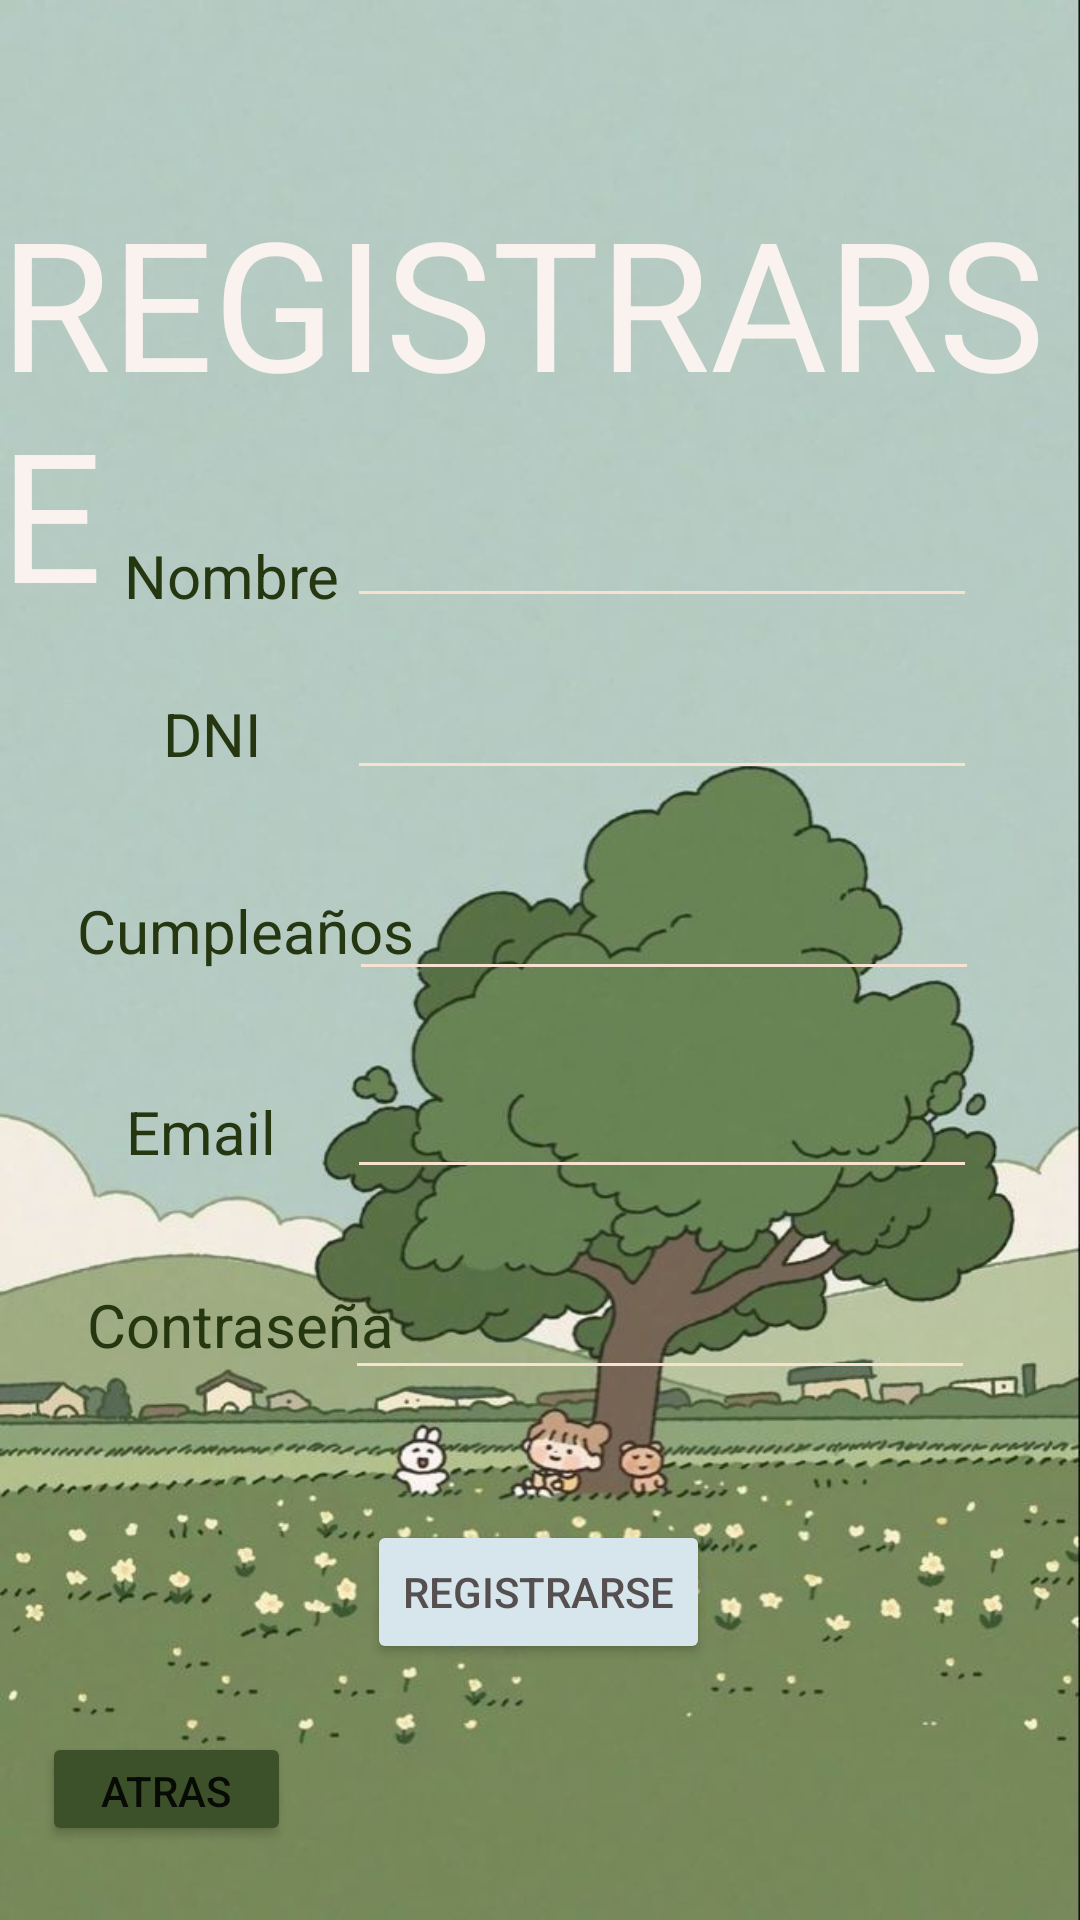

This screen was rendered from an Android layout file. Write that file and the resources it references.
<!-- AndroidManifest.xml: application theme Theme.FINALMULTIMEDIA -->
<!-- res/layout/activity_registro.xml -->
<?xml version="1.0" encoding="utf-8"?>
<androidx.constraintlayout.widget.ConstraintLayout xmlns:android="http://schemas.android.com/apk/res/android"
    xmlns:app="http://schemas.android.com/apk/res-auto"
    xmlns:tools="http://schemas.android.com/tools"
    android:layout_width="match_parent"
    android:layout_height="match_parent"
    tools:context=".Registro"
    android:background="@drawable/menu">

    <TextView
        android:id="@+id/txtRg"
        android:layout_width="wrap_content"
        android:layout_height="wrap_content"
        android:text="REGISTRARSE"
        android:textColor="#f9f2ef"
        android:textSize="60sp"
        app:layout_constraintBottom_toBottomOf="parent"
        app:layout_constraintEnd_toEndOf="parent"
        app:layout_constraintHorizontal_bias="0.498"
        app:layout_constraintStart_toStartOf="parent"
        app:layout_constraintTop_toTopOf="parent"
        app:layout_constraintVertical_bias="0.123" />

    <Button
        android:id="@+id/btnUpdateNom"
        android:layout_width="wrap_content"
        android:layout_height="wrap_content"
        android:backgroundTint="#D6E6EC"
        android:text="REGISTRARSE"
        android:textColor="#554F4F"
        app:layout_constraintBottom_toBottomOf="parent"
        app:layout_constraintEnd_toEndOf="parent"
        app:layout_constraintHorizontal_bias="0.498"
        app:layout_constraintStart_toStartOf="parent"
        app:layout_constraintTop_toTopOf="parent"
        app:layout_constraintVertical_bias="0.856" />

    <Button
        android:id="@+id/btnVolver"
        android:layout_width="83dp"
        android:layout_height="38dp"
        android:backgroundTint="#3c5129"
        android:text="Atras"
        app:layout_constraintBottom_toBottomOf="parent"
        app:layout_constraintEnd_toEndOf="parent"
        app:layout_constraintHorizontal_bias="0.05"
        app:layout_constraintStart_toStartOf="parent"
        app:layout_constraintTop_toTopOf="parent"
        app:layout_constraintVertical_bias="0.959" />

    <EditText
        android:id="@+id/txtNombreUp"
        android:layout_width="wrap_content"
        android:layout_height="wrap_content"
        android:backgroundTint="#F7E1D1"
        android:ems="10"
        android:inputType="textPersonName"
        android:textColor="#253710"
        app:layout_constraintBottom_toBottomOf="parent"
        app:layout_constraintEnd_toEndOf="parent"
        app:layout_constraintHorizontal_bias="0.771"
        app:layout_constraintStart_toStartOf="parent"
        app:layout_constraintTop_toTopOf="parent"
        app:layout_constraintVertical_bias="0.275" />

    <TextView
        android:id="@+id/textView3"
        android:layout_width="wrap_content"
        android:layout_height="wrap_content"
        android:text="Nombre"
        android:textColor="#253710"
        android:textSize="20sp"
        app:layout_constraintBottom_toBottomOf="parent"
        app:layout_constraintEnd_toEndOf="parent"
        app:layout_constraintHorizontal_bias="0.144"
        app:layout_constraintStart_toStartOf="parent"
        app:layout_constraintTop_toTopOf="parent"
        app:layout_constraintVertical_bias="0.291" />

    <EditText
        android:id="@+id/txtEmailUp"
        android:layout_width="wrap_content"
        android:layout_height="wrap_content"
        android:backgroundTint="#F7E1D1"
        android:ems="10"
        android:inputType="textEmailAddress"
        android:textColor="#253710"
        app:layout_constraintBottom_toBottomOf="parent"
        app:layout_constraintEnd_toEndOf="parent"
        app:layout_constraintHorizontal_bias="0.771"
        app:layout_constraintStart_toStartOf="parent"
        app:layout_constraintTop_toTopOf="parent"
        app:layout_constraintVertical_bias="0.593" />

    <TextView
        android:id="@+id/textView2"
        android:layout_width="wrap_content"
        android:layout_height="wrap_content"
        android:text="Contraseña"
        android:textColor="#253710"
        android:textSize="20sp"
        app:layout_constraintBottom_toBottomOf="parent"
        app:layout_constraintEnd_toEndOf="parent"
        app:layout_constraintHorizontal_bias="0.113"
        app:layout_constraintStart_toStartOf="parent"
        app:layout_constraintTop_toTopOf="parent"
        app:layout_constraintVertical_bias="0.698" />

    <TextView
        android:id="@+id/textView"
        android:layout_width="wrap_content"
        android:layout_height="wrap_content"
        android:text="DNI"
        android:textColor="#253710"
        android:textSize="20sp"
        app:layout_constraintBottom_toBottomOf="parent"
        app:layout_constraintEnd_toEndOf="parent"
        app:layout_constraintHorizontal_bias="0.166"
        app:layout_constraintStart_toStartOf="parent"
        app:layout_constraintTop_toTopOf="parent"
        app:layout_constraintVertical_bias="0.377" />

    <EditText
        android:id="@+id/txtPassUp"
        android:layout_width="wrap_content"
        android:layout_height="wrap_content"
        android:backgroundTint="#F7E1D1"
        android:ems="10"
        android:inputType="textPassword"
        android:textColor="#253710"
        android:textStyle="bold"
        app:layout_constraintBottom_toBottomOf="parent"
        app:layout_constraintEnd_toEndOf="parent"
        app:layout_constraintHorizontal_bias="0.766"
        app:layout_constraintStart_toStartOf="parent"
        app:layout_constraintTop_toTopOf="parent"
        app:layout_constraintVertical_bias="0.705" />

    <EditText
        android:id="@+id/txtDNI"
        android:layout_width="wrap_content"
        android:layout_height="wrap_content"
        android:backgroundTint="#F7E1D1"
        android:ems="10"
        android:inputType="textPersonName"
        android:textColor="#253710"
        app:layout_constraintBottom_toBottomOf="parent"
        app:layout_constraintEnd_toEndOf="parent"
        app:layout_constraintHorizontal_bias="0.771"
        app:layout_constraintStart_toStartOf="parent"
        app:layout_constraintTop_toTopOf="parent"
        app:layout_constraintVertical_bias="0.371" />

    <TextView
        android:id="@+id/Email"
        android:layout_width="wrap_content"
        android:layout_height="wrap_content"
        android:text="Email"
        android:textColor="#253710"
        android:textSize="20sp"
        app:layout_constraintBottom_toBottomOf="parent"
        app:layout_constraintEnd_toEndOf="parent"
        app:layout_constraintHorizontal_bias="0.135"
        app:layout_constraintStart_toStartOf="parent"
        app:layout_constraintTop_toTopOf="parent"
        app:layout_constraintVertical_bias="0.593" />

    <EditText
        android:id="@+id/txtCumpleUp"
        android:layout_width="wrap_content"
        android:layout_height="wrap_content"
        android:backgroundTint="#F7E1D1"
        android:ems="10"
        android:inputType="date"
        android:textColor="#253710"
        app:layout_constraintBottom_toBottomOf="parent"
        app:layout_constraintEnd_toEndOf="parent"
        app:layout_constraintHorizontal_bias="0.776"
        app:layout_constraintStart_toStartOf="parent"
        app:layout_constraintTop_toTopOf="parent"
        app:layout_constraintVertical_bias="0.483" />

    <TextView
        android:id="@+id/textView4"
        android:layout_width="wrap_content"
        android:layout_height="wrap_content"
        android:backgroundTint="#F7E1D1"
        android:text="Cumpleaños"
        android:textColor="#253710"
        android:textSize="20sp"
        app:layout_constraintBottom_toBottomOf="parent"
        app:layout_constraintEnd_toEndOf="parent"
        app:layout_constraintHorizontal_bias="0.104"
        app:layout_constraintStart_toStartOf="parent"
        app:layout_constraintTop_toTopOf="parent"
        app:layout_constraintVertical_bias="0.484" />

</androidx.constraintlayout.widget.ConstraintLayout>
<!-- resources referenced by this layout -->
<resources>
  <!-- drawable menu: jpg bitmap (drawable, 53057 bytes) -->
  <style name="Theme.FINALMULTIMEDIA" parent="Theme.MaterialComponents.DayNight.DarkActionBar">
          
          <item name="colorPrimary">@color/purple_500</item>
          <item name="colorPrimaryVariant">@color/purple_700</item>
          <item name="colorOnPrimary">@color/white</item>
          
          <item name="colorSecondary">@color/teal_200</item>
          <item name="colorSecondaryVariant">@color/teal_700</item>
          <item name="colorOnSecondary">@color/black</item>
          
          <item name="android:statusBarColor">?attr/colorPrimaryVariant</item>
          
      </style>
  <!-- not gathered from this repository: default colours our renderer supplied (Android Studio template values) -->
  <color name="purple_500">#FF6200EE</color>
  <color name="purple_700">#FF3700B3</color>
  <color name="teal_200">#FF03DAC5</color>
  <color name="teal_700">#FF018786</color>
  <color name="black">#FF000000</color>
  <color name="white">#FFFFFFFF</color>
</resources>
